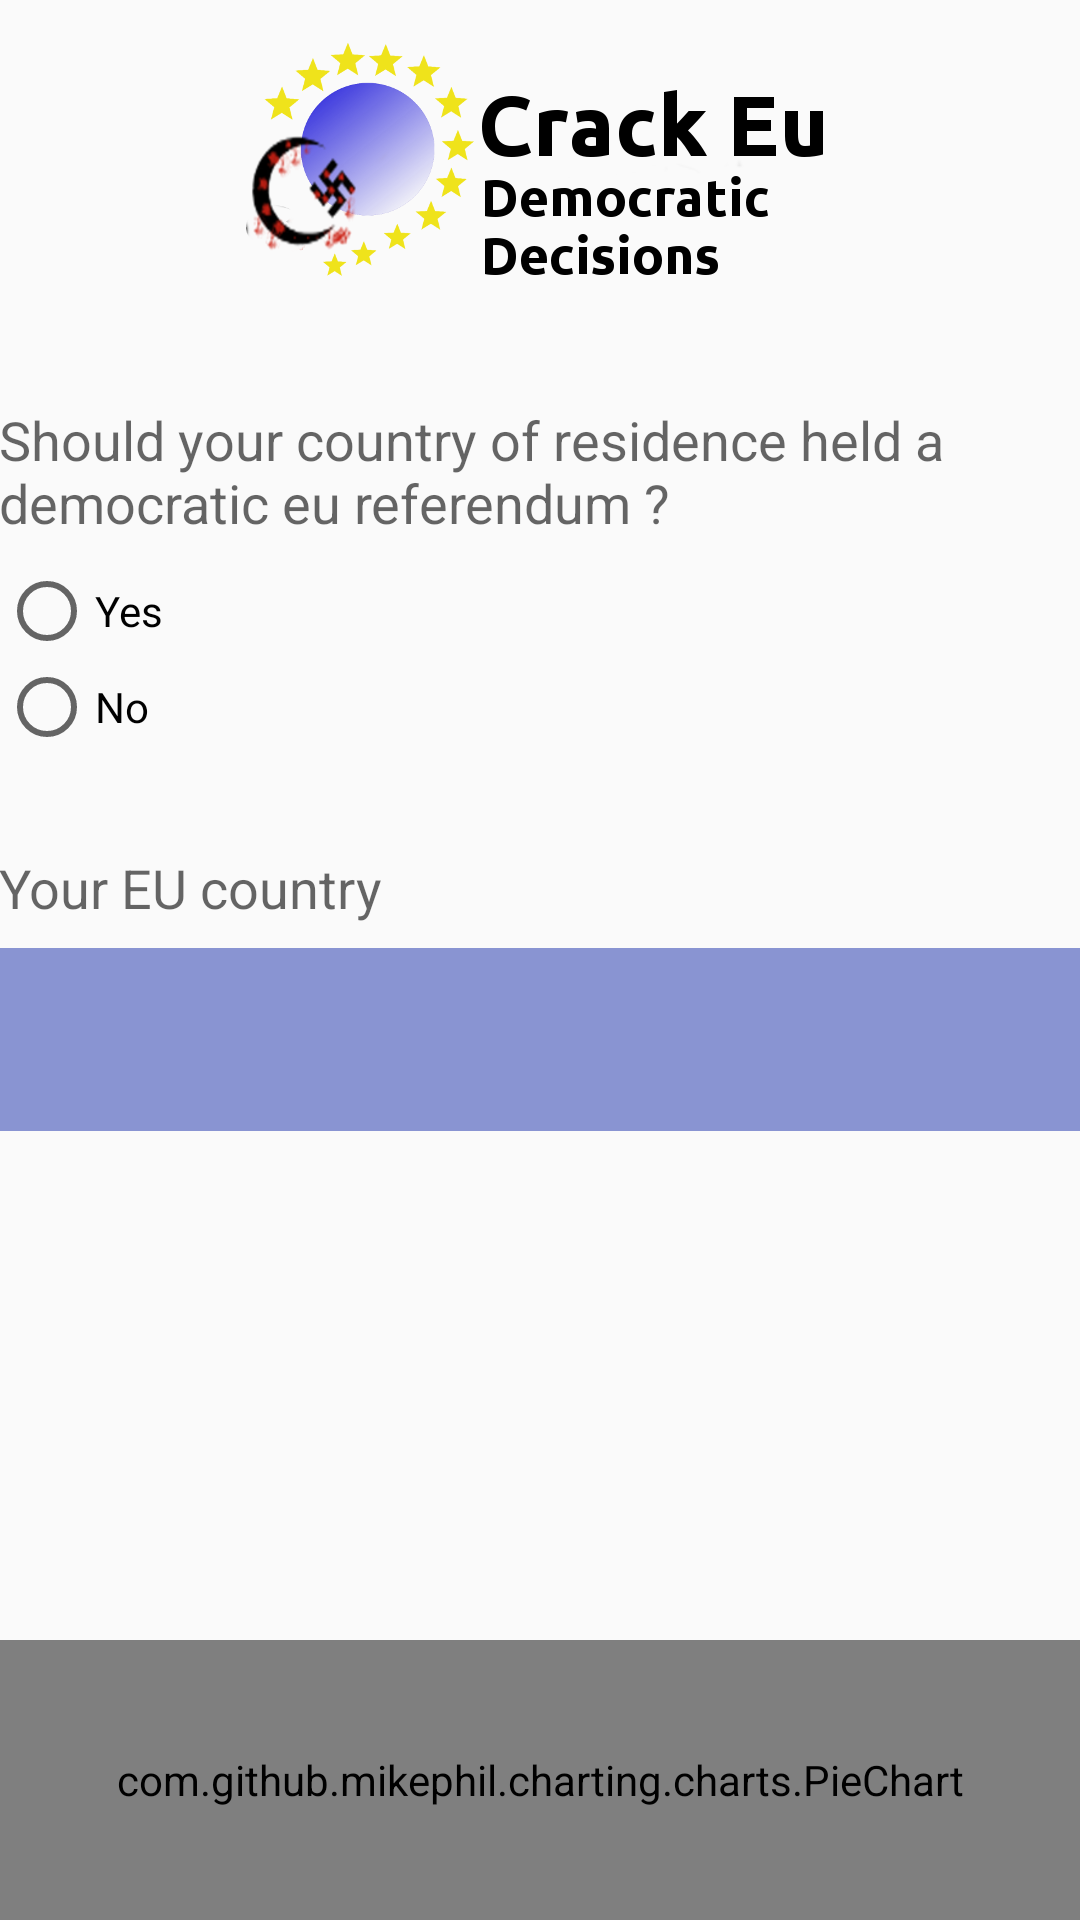

This screen was rendered from an Android layout file. Write that file and the resources it references.
<!-- AndroidManifest.xml: application theme AppTheme -->
<!-- res/layout/activity_vote.xml -->
<?xml version="1.0" encoding="utf-8"?>
<LinearLayout xmlns:android="http://schemas.android.com/apk/res/android"
    xmlns:tools="http://schemas.android.com/tools"
    android:layout_width="match_parent"
    android:layout_height="match_parent"
    android:orientation="vertical"
    android:paddingBottom="@dimen/activity_vertical_margin"
    android:paddingLeft="@dimen/activity_horizontal_margin"
    android:paddingRight="@dimen/activity_horizontal_margin"
    android:paddingTop="@dimen/activity_vertical_margin"
    android:id="@+id/header"
    tools:context="org.crackeu.democraticdecision.vote.VoteActivity">

    <ImageView
        android:id="@+id/icon"
        android:contentDescription="@string/desc_crackeu_lockup"
        android:layout_gravity="center_horizontal"
        android:src="@drawable/crackeu_lockup_400"
        android:layout_width="wrap_content"
        android:layout_height="wrap_content" />

    <TextView
        style="@style/TextAppearance.AppCompat.Medium"
        android:layout_width="match_parent"
        android:layout_height="wrap_content"
        android:layout_marginBottom="8dp"
        android:layout_marginTop="32dp"
        android:text="@string/eureferendum" />

    <RadioGroup
        android:layout_width="wrap_content"
        android:layout_height="wrap_content">


        <RadioButton
            android:layout_width="wrap_content"
            android:layout_height="wrap_content"
            android:text="@string/eu_referendumvote_yes"
            android:id="@+id/yesradioButton" />


        <RadioButton
            android:layout_width="wrap_content"
            android:layout_height="wrap_content"
            android:text="@string/eu_referendumvote_no"
            android:id="@+id/noradioButton" />
    </RadioGroup>


    <TextView
        style="@style/TextAppearance.AppCompat.Medium"
        android:layout_width="match_parent"
        android:layout_height="wrap_content"
        android:layout_marginBottom="8dp"
        android:layout_marginTop="32dp"
        android:text="@string/eu_country" />


    <ListView
        android:layout_width="match_parent"
        android:layout_height="61dp"
        android:id="@+id/listEuCountries"
        style="@style/Base.Widget.AppCompat.ListView"
        android:background="@color/colorPrimary" />


    <Button
        android:layout_height="wrap_content"
        android:text="@string/button_eu_vote"
        android:layout_width="@dimen/field_width_standard"
        android:id="@+id/button_send_eu_referendum_button"
        android:layout_gravity="center_horizontal"
        android:enabled="false" />

    
    <com.github.mikephil.charting.charts.PieChart
        android:id="@+id/chart1"
        android:layout_width="match_parent"
        android:layout_height="match_parent"
        android:layout_above="@string/button_eu_vote" />





</LinearLayout>
<!-- res/layout/vote.xml (included above) -->
<?xml version="1.0" encoding="utf-8"?>
<RelativeLayout xmlns:android="http://schemas.android.com/apk/res/android"
    xmlns:tools="http://schemas.android.com/tools"
    android:id="@+id/votes_container"
    android:layout_width="match_parent"
    android:layout_height="wrap_content"
    android:paddingBottom="5dp"
    android:paddingTop="5dp">

    <FrameLayout
        android:id="@+id/left_arrow"
        android:layout_width="50dp"
        android:layout_height="50dp"
        android:layout_marginLeft="2dp"
        android:background="@drawable/vote_message_arrow"
        android:rotation="180" />


    <LinearLayout
        android:id="@+id/vote"
        android:layout_width="wrap_content"
        android:layout_height="wrap_content"
        android:layout_marginLeft="26dp"
        android:layout_marginRight="26dp"
        android:background="@drawable/vote_message_background"
        android:orientation="vertical"
        android:padding="10dp">

        <TextView
            style="@style/TextAppearance.AppCompat.Medium"
            android:id="@+id/vote_text"
            android:layout_width="wrap_content"
            android:layout_height="wrap_content"
            android:textStyle="bold"
            tools:text="Hey this is a message, look!" />

        <TextView
            style="@style/TextAppearance.AppCompat.Small"
            android:id="@+id/vote_username_text"
            android:layout_width="wrap_content"
            android:layout_height="wrap_content"
            tools:text="Some User" />

        <TextView
            style="@style/TextAppearance.AppCompat.Small"
            android:id="@+id/vote_usercountry_text"
            android:layout_width="wrap_content"
            android:layout_height="wrap_content"
            tools:text="Some Eu Country" />


    </LinearLayout>

    <FrameLayout
        android:id="@+id/right_arrow"
        android:layout_width="50dp"
        android:layout_height="50dp"
        android:layout_alignEnd="@+id/vote"
        android:layout_alignParentTop="true"
        android:layout_alignRight="@+id/vote"
        android:layout_marginRight="-25dp"
        android:background="@drawable/vote_message_arrow"
        android:rotation="180" />

</RelativeLayout>
<!-- resources referenced by this layout -->
<resources>
  <color name="colorPrimary">#8994d2</color>
  <!-- drawable crackeu_lockup_400: png bitmap (drawable-hdpi, 20403 bytes) -->
  <!-- drawable vote_message_arrow (drawable) -->
  <?xml version="1.0" encoding="utf-8"?>
  <rotate xmlns:android="http://schemas.android.com/apk/res/android"
      android:fromDegrees="45"
      android:toDegrees="45"
      android:pivotX="-40%"
      android:pivotY="87%">
      <shape android:shape="rectangle">
          <stroke
              android:color="@android:color/transparent"
              android:width="10dp" />
          <solid android:color="@color/material_grey_300" />
      </shape>
  </rotate>
  <!-- drawable vote_message_background (drawable) -->
  <?xml version="1.0" encoding="utf-8"?>
  <shape xmlns:android="http://schemas.android.com/apk/res/android"
      android:shape="rectangle">
      <corners android:radius="4dp" />
      <solid android:color="@color/material_grey_300" />
  </shape>
  <string name="button_eu_vote">Send Vote</string>
  <string name="desc_crackeu_lockup">Crack eu logo and name</string>
  <string name="eu_country">Your EU country</string>
  <string name="eu_referendumvote_no">No</string>
  <string name="eu_referendumvote_yes">Yes</string>
  <string name="eureferendum">Should your country of residence held a democratic eu referendum ?</string>
  <style name="AppTheme" parent="Theme.AppCompat.Light.DarkActionBar">
          
          <item name="colorPrimary">@color/colorPrimary</item>
          <item name="colorPrimaryDark">@color/colorPrimaryDark</item>
          <item name="colorAccent">@color/colorAccent</item>
      </style>
  <color name="colorPrimaryDark">#303F9F</color>
  <color name="colorAccent">#FF4081</color>
</resources>
